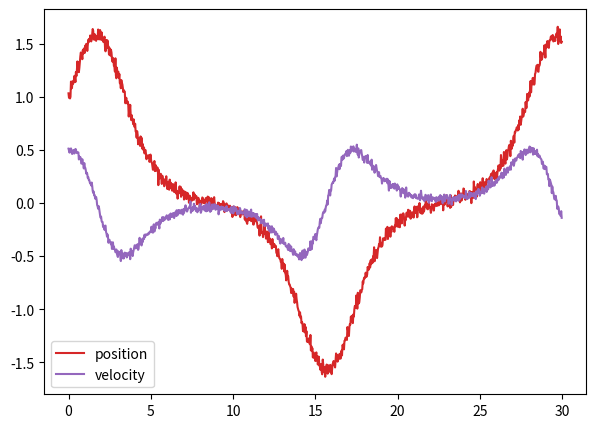

Source code (Python):
import numpy as np
import matplotlib.pyplot as plt

# numerical solver
def rk4(f,x,dx):
    k1 = dx*f(x)
    k2 = dx*f(x+0.5*k1)
    k3 = dx*f(x+0.5*k2)
    k4 = dx*f(x+k3)
    return x + (k1+k4+2*k2+2*k3)/6

def solve_ivp(f,x0,t0tf,dt):
    P = x0
    t,tf = t0tf
    x,v = P
    result = [[t,x,v]]
    while t < tf:
        P = rk4(f,P,dt)
        t = t + dt
        x,v = P
        result.append([t,x,v])
    return np.array(result)

# aux noise function
np.random.seed(205)
u_noise,n_noise = 1e-1,1e-1
noise = lambda : np.random.uniform(-u_noise,u_noise) +\
    np.random.normal(0,n_noise)

# simulation
k,g = 1.0,0.5
deriv = lambda X : np.array([  X[1],  np.sin(X[0])*(k*np.cos(X[0])-g)  ])

X0 = np.array([1.0,0.5])

result = solve_ivp(deriv,X0,(0,30),0.01)

t,x,v = result[:,0],result[:,1],result[:,2]

# fix time series length
n_data = len(t)
n_out = 1000
step = n_data//n_out

x, v, t = x[::step], v[::step], t[::step]
while len(t) > n_out:
    x, v, t = x[:-1], v[:-1], t[:-1]

# add noise
for i in range(n_out):
    x[i] = x[i] + noise()*0.3
    v[i] = v[i] + noise()*0.2
    
# plot results
plt.figure(figsize=(7, 5), dpi=150)
plt.plot(t, x, color = 'tab:red', label='position')
plt.plot(t, v, color='tab:purple', label='velocity')
plt.legend()
plt.show()

# save results
np.savetxt('experiment_data.txt', [[t[_], x[_], v[_]] for _ in range(n_out)])
